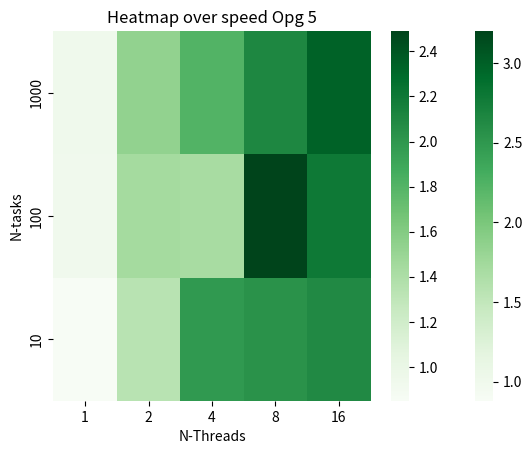

Write the Python code that produced this figure.
import matplotlib.pyplot as plt
from seaborn import heatmap

# data_4 = [
# [0.058130, 0.038628, 0.027961, 0.022111, 0.026308],
# [0.055878, 0.037879, 0.036541, 0.029259, 0.024681],
# [0.056959, 0.047256, 0.024136, 0.026478, 0.024979]
# ] # old

data_4 = [
    [1.35, 2.37, 2.59, 2.76, 2.81],
    [0.88, 1.47, 2.11, 3.20, 1.33],
    [1.47, 2.13, 1.99, 2.63, 3.07]
]


# data_5 = [[0.106361, 0.079162, 0.078486, 0.049976, 0.034296], [0.091244, 0.079936, 0.047931, 0.051310, 0.040113], [0.106956, 0.078486, 0.056372, 0.049171, 0.049484]] # old

data_5 = [
    [0.94, 1.53, 1.81, 2.11, 2.34],
    [0.93, 1.44, 1.43, 2.49, 2.20],
    [0.85, 1.34, 1.99, 2.03, 2.09]
]


def p(data, t):
    heatmap(data, xticklabels=[1, 2, 4, 8, 16], yticklabels=[1000, 100, 10], cmap="Greens")
    # plt.plot(x, y)
    plt.title("Heatmap over speed " + t)
    plt.xlabel("N-Threads")
    plt.ylabel("N-tasks")
    # plt.show()

    # plt.plot(x[:10], y[:10])
    # plt.title("Spedup based on number of tasks " + t)
    # plt.xlabel("N-tasks")
    # plt.ylabel("Times faster")
    plt.show()


p(data_4, "Opg 4")
p(data_5, "Opg 5")
